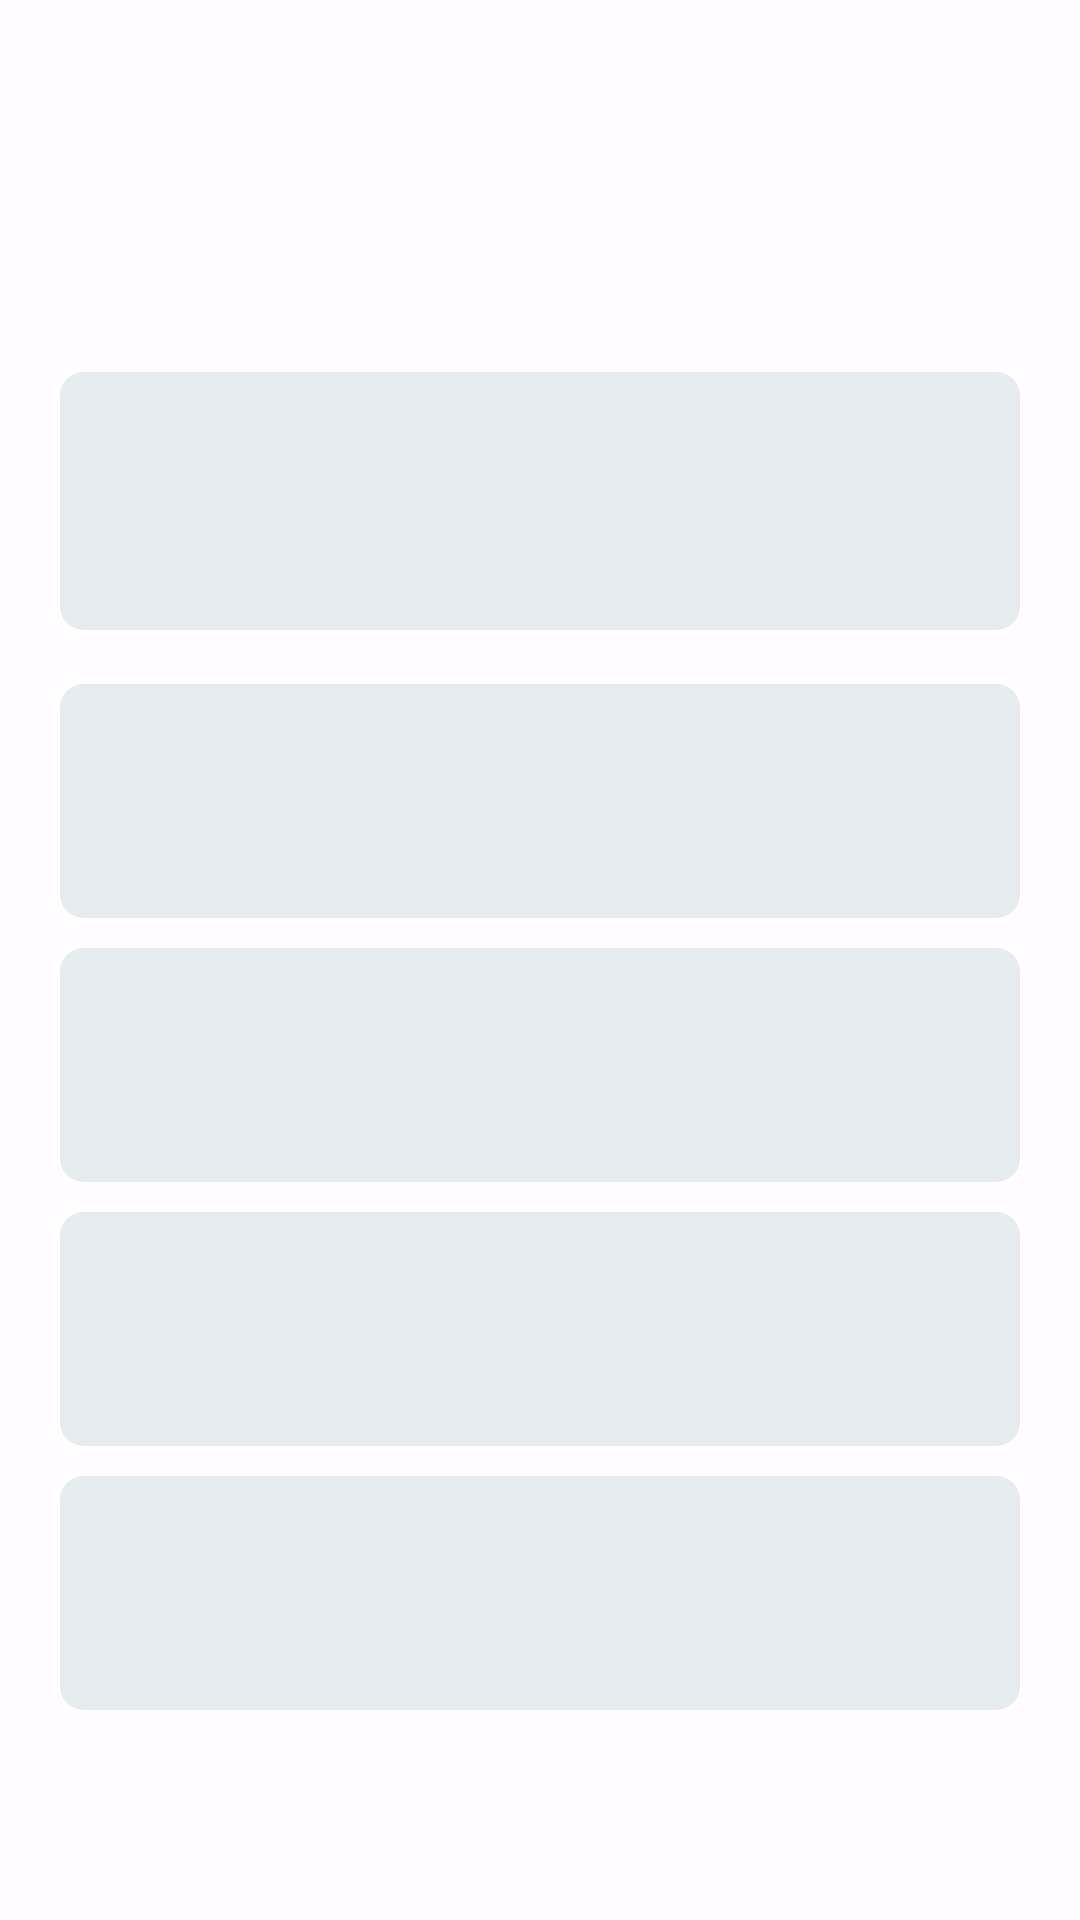

Android layout source for this screen:
<!-- AndroidManifest.xml: application theme Theme.AquaFlow -->
<!-- res/layout/view_loading_order_tracking.xml -->
<?xml version="1.0" encoding="utf-8"?>
<FrameLayout xmlns:android="http://schemas.android.com/apk/res/android"
    android:layout_width="match_parent"
    android:layout_height="match_parent"
    android:background="#CCFFFFFF"
    android:clickable="true"
    android:focusable="true">

    <LinearLayout
        android:layout_width="match_parent"
        android:layout_height="match_parent"
        android:orientation="vertical"
        android:paddingHorizontal="20dp"
        android:paddingTop="124dp"
        android:paddingBottom="70dp">

        <View
            android:layout_width="match_parent"
            android:layout_height="86dp"
            android:background="@drawable/bg_skeleton_block" />

        <View
            android:layout_width="match_parent"
            android:layout_height="78dp"
            android:layout_marginTop="18dp"
            android:background="@drawable/bg_skeleton_block" />

        <View
            android:layout_width="match_parent"
            android:layout_height="78dp"
            android:layout_marginTop="10dp"
            android:background="@drawable/bg_skeleton_block" />

        <View
            android:layout_width="match_parent"
            android:layout_height="78dp"
            android:layout_marginTop="10dp"
            android:background="@drawable/bg_skeleton_block" />

        <View
            android:layout_width="match_parent"
            android:layout_height="78dp"
            android:layout_marginTop="10dp"
            android:background="@drawable/bg_skeleton_block" />
    </LinearLayout>
</FrameLayout>
<!-- resources referenced by this layout -->
<resources>
  <!-- drawable bg_skeleton_block (drawable) -->
  <?xml version="1.0" encoding="utf-8"?>
  <shape xmlns:android="http://schemas.android.com/apk/res/android" android:shape="rectangle">
      <corners android:radius="8dp" />
      <solid android:color="#E6EBF0" />
  </shape>
  <style name="Theme.AquaFlow" parent="Base.Theme.AquaFlow" />
  <style name="Base.Theme.AquaFlow" parent="Theme.Material3.DayNight.NoActionBar">
          
          
      </style>
</resources>
